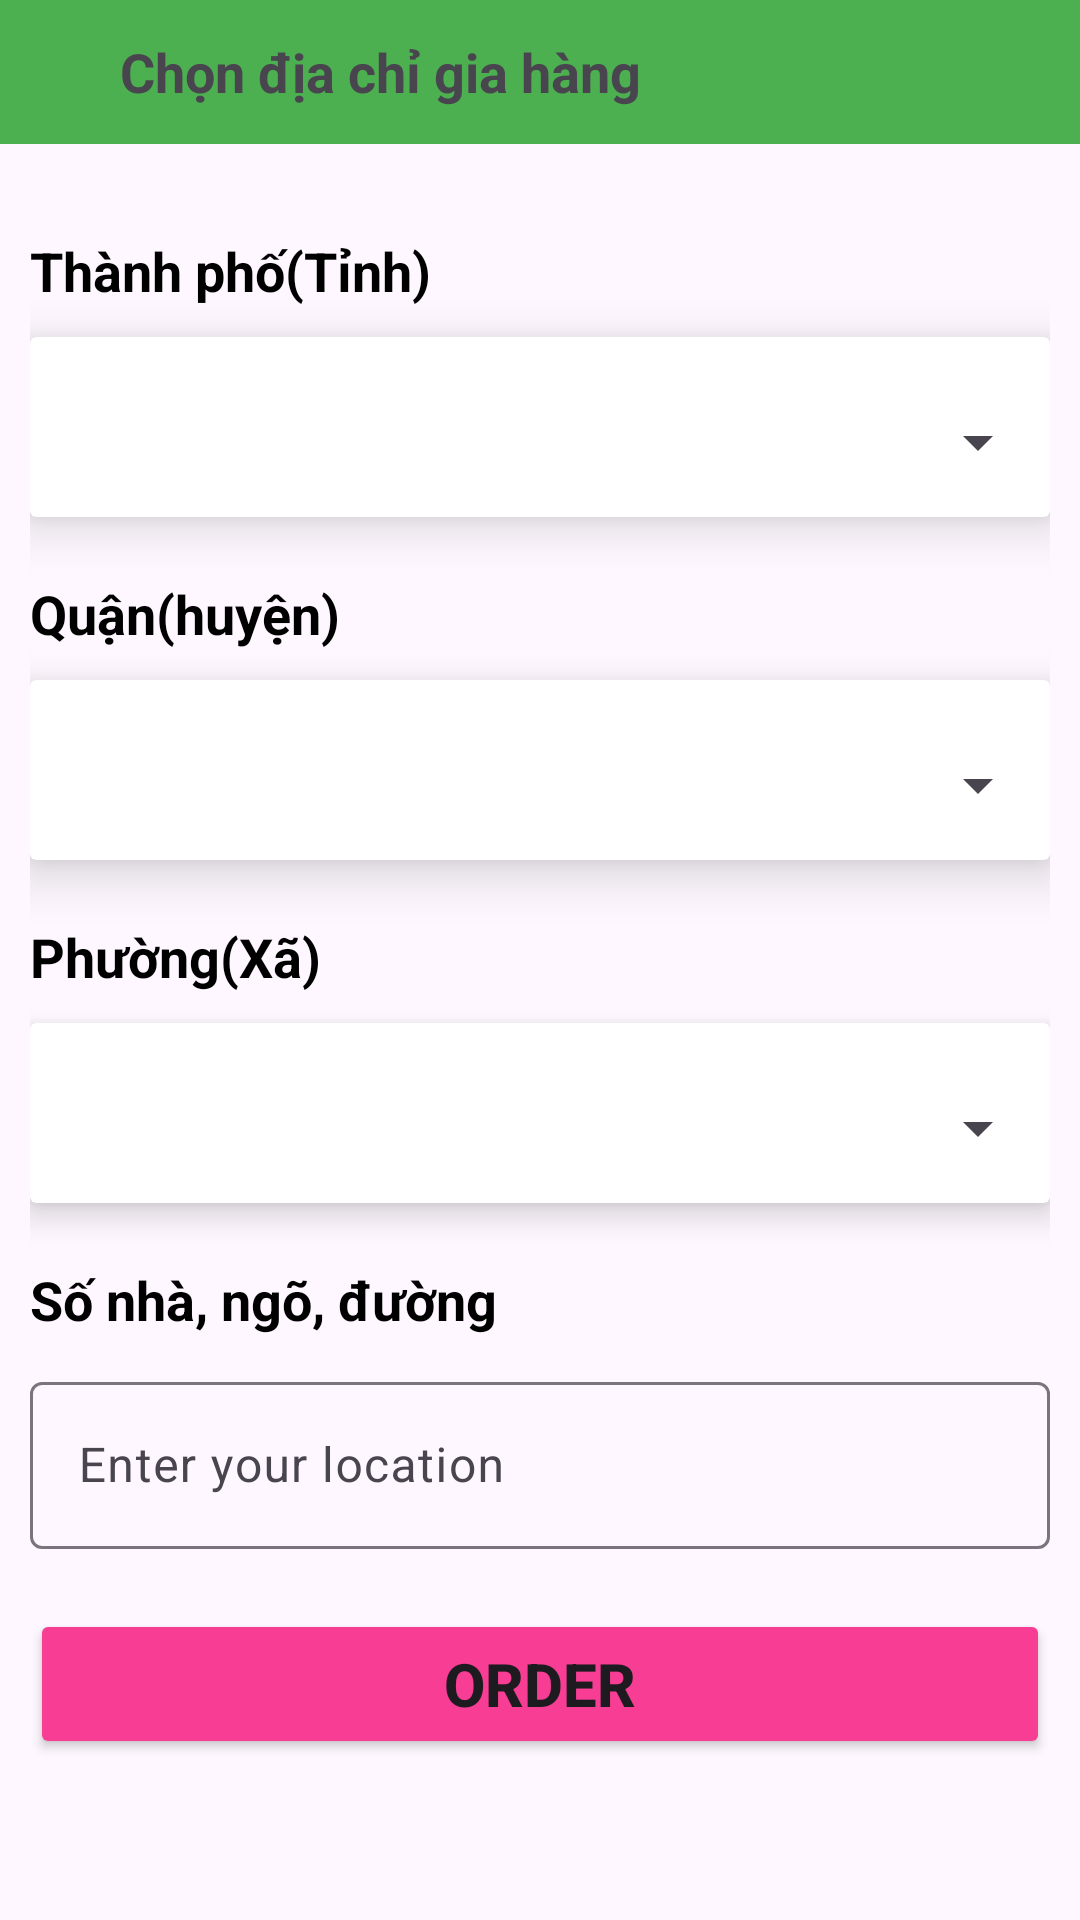

Reconstruct the res/layout file that produces this screen, plus the resources it refers to.
<!-- AndroidManifest.xml: application theme Theme.AND103_lab7 -->
<!-- res/layout/activity_location.xml -->
<?xml version="1.0" encoding="utf-8"?>
<LinearLayout xmlns:android="http://schemas.android.com/apk/res/android"
    xmlns:app="http://schemas.android.com/apk/res-auto"
    xmlns:tools="http://schemas.android.com/tools"
    android:layout_width="match_parent"
    android:layout_height="match_parent"
    android:orientation="vertical"
    tools:context=".MainActivity">
    <RelativeLayout
        android:id="@+id/toolbar"
        android:layout_width="match_parent"
        android:layout_height="@android:dimen/app_icon_size"
        android:background="#4CAF50"
        android:layout_marginBottom="20dp"
        android:gravity="start|center_vertical"

        >
        <ImageButton
            android:id="@+id/btn_back"
            android:layout_width="wrap_content"
            android:layout_height="wrap_content"
            android:src="@drawable/baseline_arrow_back_ios_24"
            android:background="@android:color/transparent"
            android:layout_marginStart="20dp"

            />
        <TextView
            android:layout_width="wrap_content"
            android:layout_height="wrap_content"
            android:text="Chọn địa chỉ gia hàng"
            android:textSize="18sp"
            android:textStyle="bold"
            android:layout_marginStart="20dp"
            android:layout_toEndOf="@id/btn_back"
            />

            />
    </RelativeLayout>


    <LinearLayout
        android:layout_width="match_parent"
        android:layout_height="wrap_content"
        android:orientation="vertical"
        android:layout_marginHorizontal="10dp">

        <TextView
            android:layout_width="wrap_content"
            android:layout_height="wrap_content"
            android:text="Thành phố(Tỉnh)"
            android:textStyle="bold"
            android:textSize="18dp"
            android:layout_marginTop="10dp"
            android:textColor="#000"/>

        <androidx.cardview.widget.CardView
            android:layout_width="match_parent"
            android:layout_height="wrap_content"
            android:layout_marginTop="10dp"
            app:cardElevation="10dp">
            <Spinner
                android:layout_width="match_parent"
                android:layout_height="50dp"
                android:layout_marginTop="10dp"
                android:id="@+id/sp_province"/>
        </androidx.cardview.widget.CardView>

        <TextView
            android:layout_width="wrap_content"
            android:layout_height="wrap_content"
            android:text="Quận(huyện)"
            android:textStyle="bold"
            android:textSize="18dp"
            android:layout_marginTop="20dp"
            android:textColor="#000"/>

        <androidx.cardview.widget.CardView
            android:layout_width="match_parent"
            android:layout_height="wrap_content"
            android:layout_marginTop="10dp"
            app:cardElevation="10dp">
            <Spinner
                android:layout_width="match_parent"
                android:layout_height="50dp"
                android:layout_marginTop="10dp"
                android:id="@+id/sp_district"/>
        </androidx.cardview.widget.CardView>

        <TextView
            android:layout_width="wrap_content"
            android:layout_height="wrap_content"
            android:text="Phường(Xã)"
            android:textStyle="bold"
            android:textSize="18dp"
            android:layout_marginTop="20dp"
            android:textColor="#000"/>

        <androidx.cardview.widget.CardView
            android:layout_width="match_parent"
            android:layout_height="wrap_content"
            android:layout_marginTop="10dp"
            app:cardElevation="6dp">
            <Spinner
                android:layout_width="match_parent"
                android:layout_height="50dp"
                android:layout_marginTop="10dp"
                android:id="@+id/sp_ward"/>
        </androidx.cardview.widget.CardView>


        <TextView
            android:layout_width="wrap_content"
            android:layout_height="wrap_content"
            android:text="Số nhà, ngõ, đường"
            android:textStyle="bold"
            android:textSize="18dp"
            android:layout_marginTop="20dp"
            android:textColor="#000"/>

        <com.google.android.material.textfield.TextInputLayout
            android:layout_width="match_parent"
            android:layout_height="wrap_content"
            android:layout_marginTop="10dp">
            <com.google.android.material.textfield.TextInputEditText
                android:id="@+id/ed_location"
                android:layout_width="match_parent"
                android:layout_height="wrap_content"
                android:hint="Enter your location"/>
        </com.google.android.material.textfield.TextInputLayout>


        <Button
            android:layout_width="match_parent"
            android:layout_height="50dp"
            android:backgroundTint="#F83D94"
            android:text="Order"
            android:textSize="20dp"
            android:textStyle="bold"
            android:id="@+id/btn_order"
            android:layout_marginTop="20dp"/>
    </LinearLayout>

</LinearLayout>
<!-- resources referenced by this layout -->
<resources>
  <style name="Theme.AND103_lab7" parent="Base.Theme.AND103_lab7" />
  <style name="Base.Theme.AND103_lab7" parent="Theme.Material3.DayNight.NoActionBar">
          
          
      </style>
</resources>
